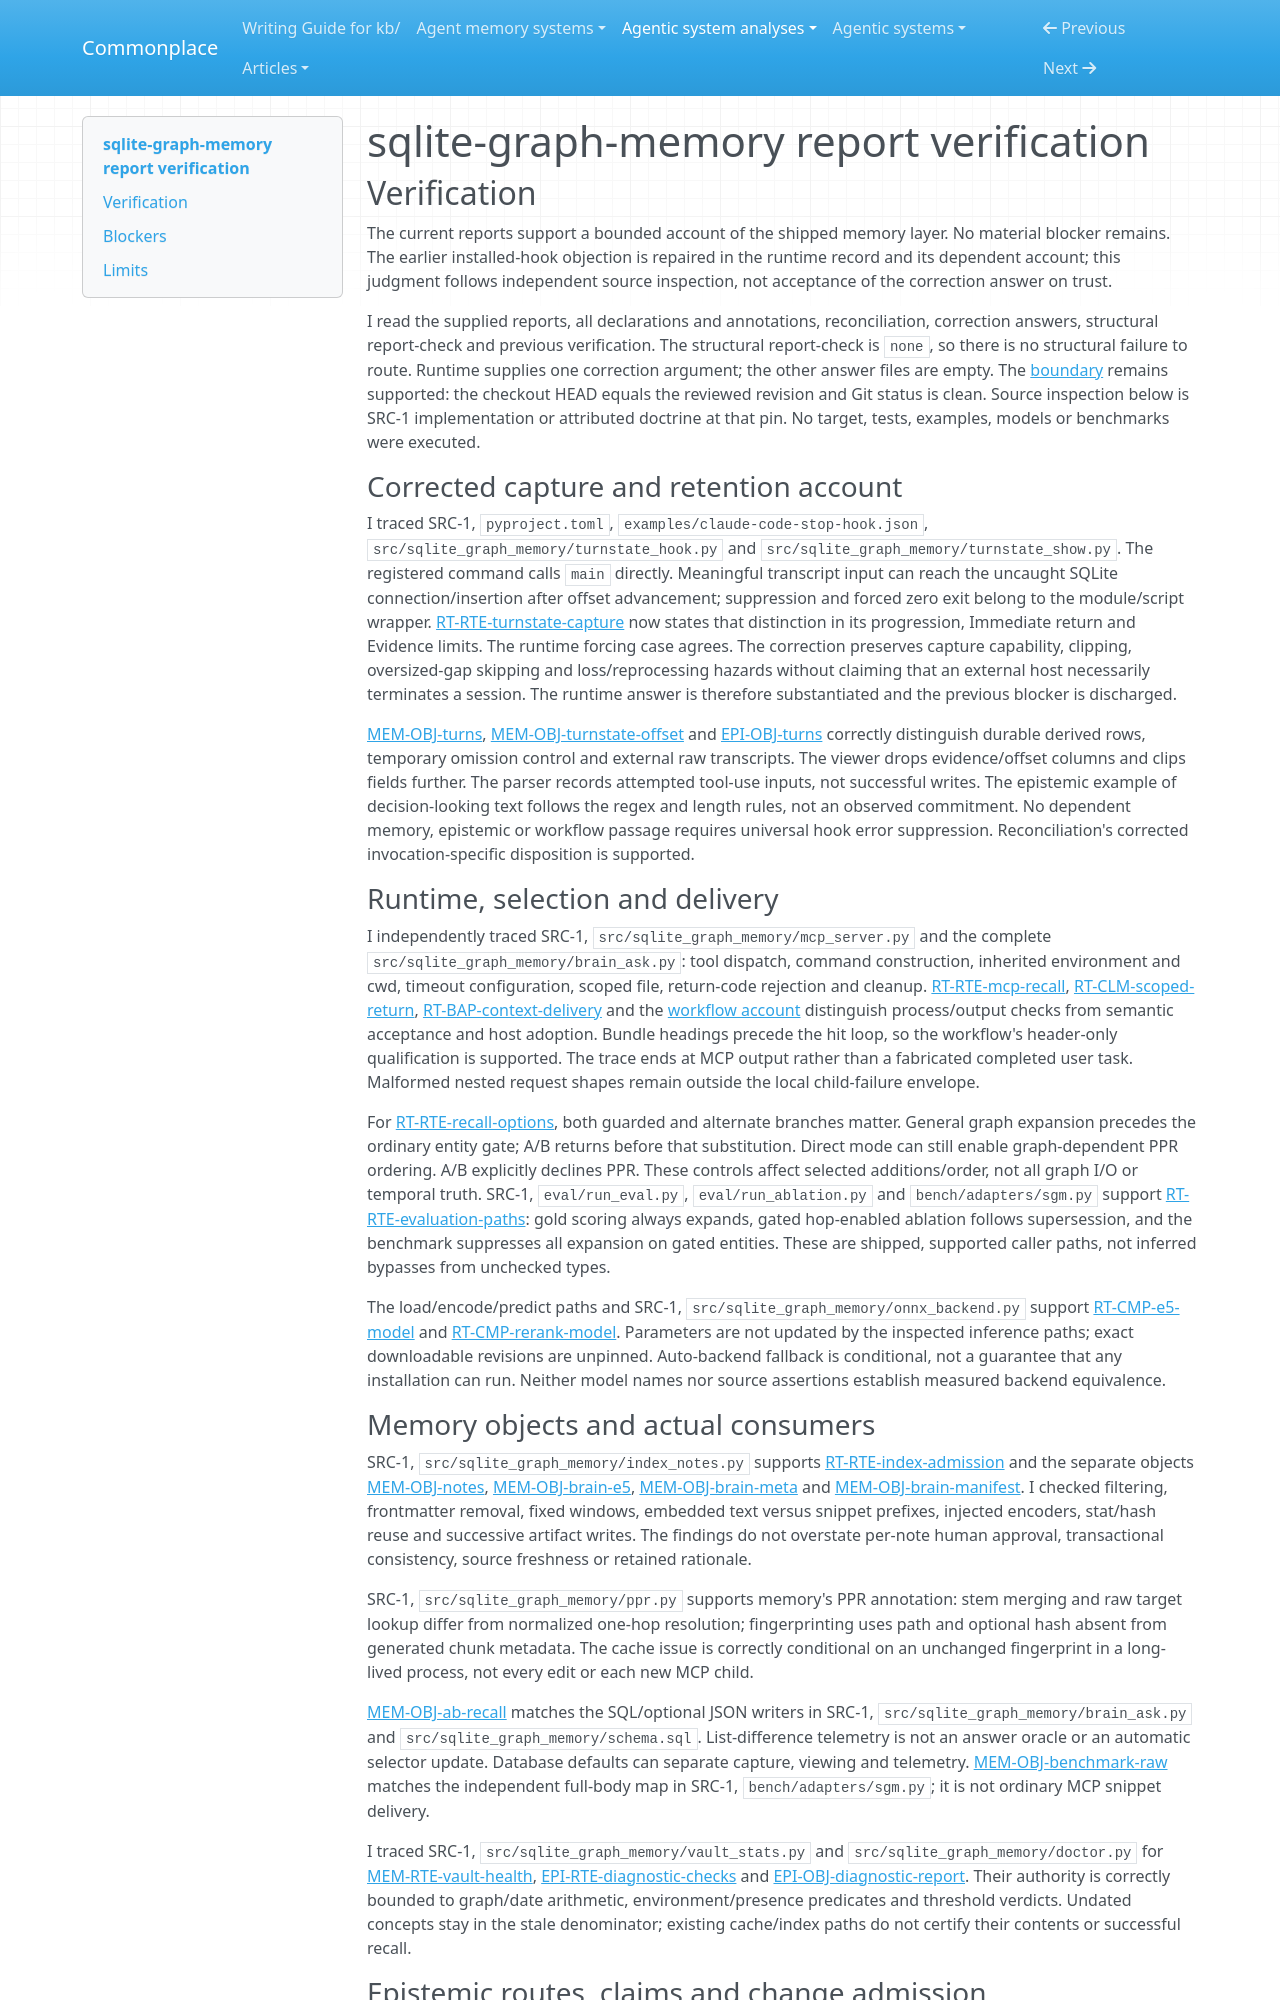

repository: zby/commonplace · page: agentic-system-analyses/retained/tonydzi--sqlite-graph-memory/report-verification/index.html · generator: mkdocs

---
type: agentic-system-analyses/types/agentic-system-verification.md
description: "Independent verification of sqlite-graph-memory's corrected runtime, memory, epistemic, workflow and reconciliation reports at the frozen public revision."
run-id: AAS-2026-11-08-sqlite-graph-memory-ca3785ec5c2e-01
reviewed-boundary: f05db2778159d50a0ad8a35be4f2be3a6aea94b1
---

# sqlite-graph-memory report verification

## Verification

The current reports support a bounded account of the shipped memory layer. No material blocker remains. The earlier installed-hook objection is repaired in the runtime record and its dependent account; this judgment follows independent source inspection, not acceptance of the correction answer on trust.

I read the supplied reports, all declarations and annotations, reconciliation, correction answers, structural report-check and previous verification. The structural report-check is `none`, so there is no structural failure to route. Runtime supplies one correction argument; the other answer files are empty. The [boundary](boundary.md#boundary-and-evidence) remains supported: the checkout HEAD equals the reviewed revision and Git status is clean. Source inspection below is SRC-1 implementation or attributed doctrine at that pin. No target, tests, examples, models or benchmarks were executed.

### Corrected capture and retention account

I traced SRC-1, `pyproject.toml`, `examples/claude-code-stop-hook.json`, `src/sqlite_graph_memory/turnstate_hook.py` and `src/sqlite_graph_memory/turnstate_show.py`. The registered command calls `main` directly. Meaningful transcript input can reach the uncaught SQLite connection/insertion after offset advancement; suppression and forced zero exit belong to the module/script wrapper. [RT-RTE-turnstate-capture](runtime.md#rt-rte-turnstate-capture) now states that distinction in its progression, Immediate return and Evidence limits. The runtime forcing case agrees. The correction preserves capture capability, clipping, oversized-gap skipping and loss/reprocessing hazards without claiming that an external host necessarily terminates a session. The runtime answer is therefore substantiated and the previous blocker is discharged.

[MEM-OBJ-turns](memory.md#mem-obj-turns), [MEM-OBJ-turnstate-offset](memory.md#mem-obj-turnstate-offset) and [EPI-OBJ-turns](epistemic.md#epi-obj-turns) correctly distinguish durable derived rows, temporary omission control and external raw transcripts. The viewer drops evidence/offset columns and clips fields further. The parser records attempted tool-use inputs, not successful writes. The epistemic example of decision-looking text follows the regex and length rules, not an observed commitment. No dependent memory, epistemic or workflow passage requires universal hook error suppression. Reconciliation's corrected invocation-specific disposition is supported.

### Runtime, selection and delivery

I independently traced SRC-1, `src/sqlite_graph_memory/mcp_server.py` and the complete `src/sqlite_graph_memory/brain_ask.py`: tool dispatch, command construction, inherited environment and cwd, timeout configuration, scoped file, return-code rejection and cleanup. [RT-RTE-mcp-recall](runtime.md#rt-rte-mcp-recall), [RT-CLM-scoped-return](runtime.md#rt-clm-scoped-return), [RT-BAP-context-delivery](runtime.md#rt-bap-context-delivery) and the [workflow account](workflow.md#workflow-account) distinguish process/output checks from semantic acceptance and host adoption. Bundle headings precede the hit loop, so the workflow's header-only qualification is supported. The trace ends at MCP output rather than a fabricated completed user task. Malformed nested request shapes remain outside the local child-failure envelope.

For [RT-RTE-recall-options](runtime.md#rt-rte-recall-options), both guarded and alternate branches matter. General graph expansion precedes the ordinary entity gate; A/B returns before that substitution. Direct mode can still enable graph-dependent PPR ordering. A/B explicitly declines PPR. These controls affect selected additions/order, not all graph I/O or temporal truth. SRC-1, `eval/run_eval.py`, `eval/run_ablation.py` and `bench/adapters/sgm.py` support [RT-RTE-evaluation-paths](runtime.md#rt-rte-evaluation-paths): gold scoring always expands, gated hop-enabled ablation follows supersession, and the benchmark suppresses all expansion on gated entities. These are shipped, supported caller paths, not inferred bypasses from unchecked types.

The load/encode/predict paths and SRC-1, `src/sqlite_graph_memory/onnx_backend.py` support [RT-CMP-e5-model](runtime.md#rt-cmp-e5-model) and [RT-CMP-rerank-model](runtime.md#rt-cmp-rerank-model). Parameters are not updated by the inspected inference paths; exact downloadable revisions are unpinned. Auto-backend fallback is conditional, not a guarantee that any installation can run. Neither model names nor source assertions establish measured backend equivalence.
